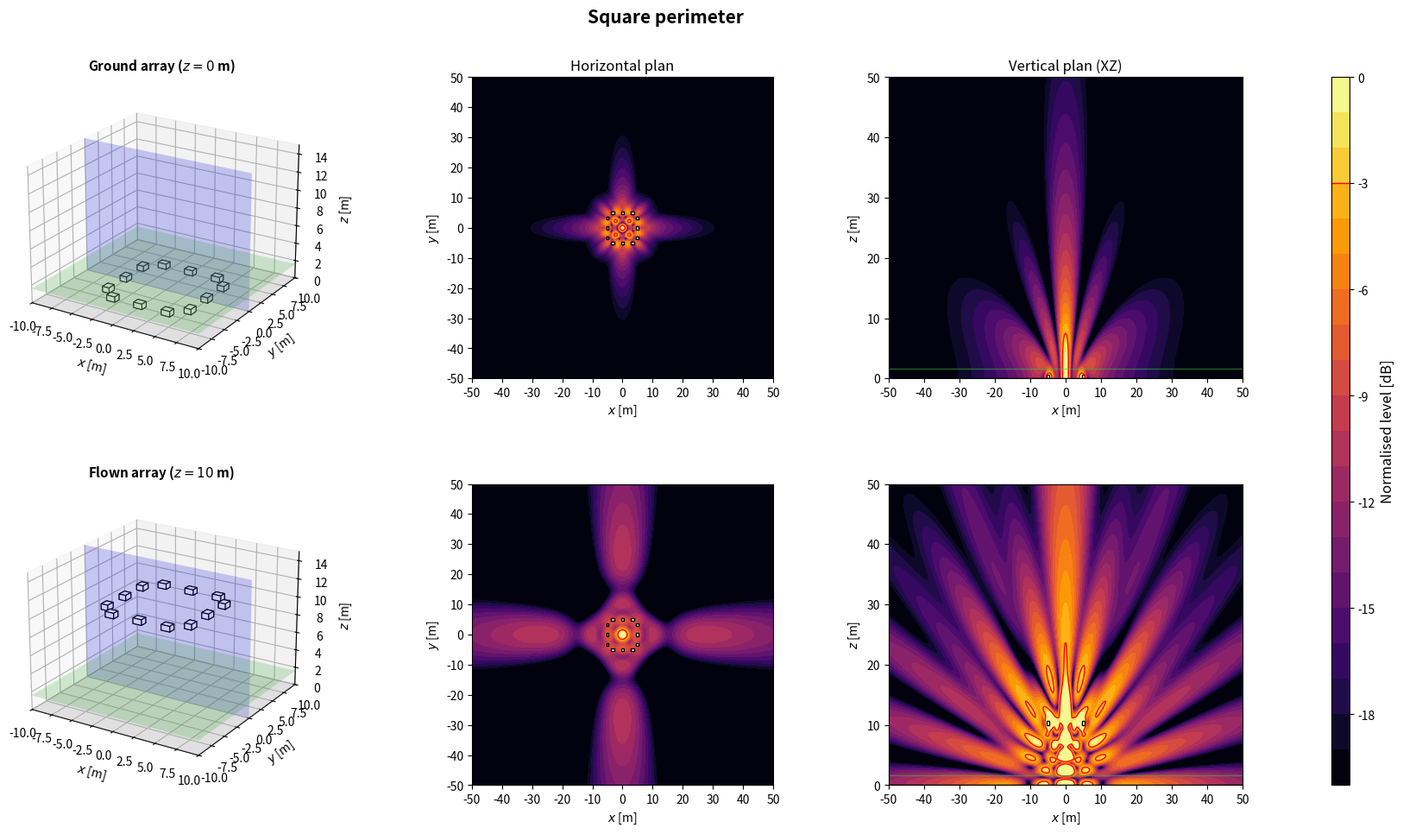

Write Python code to recreate this figure.
import numpy as np
import matplotlib.pyplot as plt
from matplotlib.patches import Rectangle
from matplotlib.transforms import Affine2D
from mpl_toolkits.mplot3d.art3d import Poly3DCollection

plt.close('all')

NAME = 'Square perimeter'

# ============================================================
# 1. GLOBAL PARAMETERS
# ============================================================
c = 343
rho = 1.2
f = 80                      # frequence des cartes
Q = 1e-3
k = 2*np.pi*f/c
omega = 2*np.pi*f
z_obs = 1.6
z_ground = 0
z_flown = 10
sub_w = 1.0                 # largeur, perpendiculaire a l'axe de tir
sub_d = 0.8                 # profondeur, selon l'axe de tir
sub_h = 0.6
evaluation_margin = 0.5
target = -3
level_min, level_max = -20, 0
levels = np.linspace(level_min, level_max, 21)
N_xy, N_vertical = 350, 260
x = np.linspace(-50, 50, N_xy)
y = np.linspace(-50, 50, N_xy)
z = np.linspace(0, 50, N_vertical)
X, Y = np.meshgrid(x, y)
X_xz, Z_xz = np.meshgrid(x, z)
y_slice = 0

# Scenario : 'concert' (foule en x > 0) ou 'stadium' (zone sous l'array)
SCENARIO = 'stadium'
Z_START = z_flown

# ============================================================
# 2. ARRAY GEOMETRY
# ============================================================
# Convention commune : x = axe de tir (foule en x > 0), y lateral, z vertical.
# Chaque caisse : centre (x, y), bas zb au-dessus de z_start, direction de tir
# yaw [deg], retard tau [s] et gain signe applique par le DSP.
# Centre acoustique : centre de la caisse, a mi-hauteur. Dans une cardioide
# (on_face=True), il est sur la face du haut-parleur, a sub_d/2 selon yaw.
def box(xb, yb, zb=0.0, yaw=0.0, tau=0.0, gain=1.0, facecolor='white', on_face=False):
    return {'x': float(xb), 'y': float(yb), 'z': float(zb), 'yaw': float(yaw),
            'tau': float(tau), 'gain': float(gain), 'facecolor': facecolor,
            'on_face': bool(on_face)}


def geometry():
    # perimetre d'un carre de 10 m, 3 caisses par cote
    s = (-10/3, 0, 10/3)
    return ([box(-yy, v) for v in s for yy in (-5, 5)]
            + [box(-v, xx, yaw=90) for v in s for xx in (-5, 5)])


def footprint(b):
    """Les 4 coins de l'empreinte au sol d'une caisse."""
    a = np.deg2rad(b['yaw'])
    ca, sa = np.cos(a), np.sin(a)
    corners = [(+sub_d/2, +sub_w/2), (+sub_d/2, -sub_w/2),
               (-sub_d/2, -sub_w/2), (-sub_d/2, +sub_w/2)]
    return np.array([(b['x'] + u*ca - v*sa, b['y'] + u*sa + v*ca) for u, v in corners])


def boxes():
    """Caisses de la config. En concert, x = 0 sur la face avant la plus en avant."""
    B = geometry()
    if SCENARIO == 'concert':
        dx = -max(footprint(b)[:, 0].max() for b in B)
        B = [dict(b, x=b['x'] + dx) for b in B]
    return B


def array(z_start=Z_START):
    """Interface commune : sources (L, 3) [m], tau (L,) [s], gain (L,) signe."""
    B = boxes()
    sources = []
    for b in B:
        a = np.deg2rad(b['yaw'])
        shift = sub_d/2 if b['on_face'] else 0.0
        sources.append([b['x'] + shift*np.cos(a), b['y'] + shift*np.sin(a), z_start + b['z'] + sub_h/2])
    sources = np.array(sources)
    tau = np.array([b['tau'] for b in B])
    gain = np.array([b['gain'] for b in B])
    return sources, tau, gain

# ============================================================
# 3. ACOUSTIC MODEL: MONOPOLES + RIGID GROUND IMAGE
# ============================================================
def monopole_field(A, B, C, xs, ys, zs):
    rd = np.maximum(np.sqrt((A-xs)**2 + (B-ys)**2 + (C-zs)**2), 0.05)
    ri = np.maximum(np.sqrt((A-xs)**2 + (B-ys)**2 + (C+zs)**2), 0.05)
    return 1j*rho*c*k*Q/(4*np.pi)*(np.exp(-1j*k*rd)/rd + np.exp(-1j*k*ri)/ri)


def pressure(A, B, C, z_start):
    sources, tau, gain = array(z_start)
    p = np.zeros(np.broadcast(A, B, C).shape, dtype=complex)
    for (xs, ys, zs), t, g in zip(sources, tau, gain):
        p += g*np.exp(-1j*omega*t)*monopole_field(A, B, C, xs, ys, zs)
    return p


def evaluation_mask():
    excluded = np.zeros_like(X, dtype=bool)
    for b in boxes():
        fp = footprint(b)
        excluded |= ((X >= fp[:, 0].min()-evaluation_margin) & (X <= fp[:, 0].max()+evaluation_margin)
                     & (Y >= fp[:, 1].min()-evaluation_margin) & (Y <= fp[:, 1].max()+evaluation_margin))
    return ~excluded


def spl_maps(z_start):
    p_xy = pressure(X, Y, z_obs, z_start)
    ref = np.max(np.abs(p_xy[evaluation_mask()]))
    xy = 20*np.log10(np.maximum(np.abs(p_xy), 1e-12)/ref)
    xz = 20*np.log10(np.maximum(np.abs(pressure(X_xz, y_slice, Z_xz, z_start)), 1e-12)/ref)
    return np.clip(xy, level_min, level_max), np.clip(xz, level_min, level_max)

# ============================================================
# 4. SUBWOOFER DRAWING HELPERS
# ============================================================
def draw_sub_3d(ax, b, z_start):
    z0 = z_start + b['z']
    z1 = z0 + sub_h
    corners = footprint(b)
    bottom = [[px, py, z0] for px, py in corners]
    top = [[px, py, z1] for px, py in corners]
    faces = [bottom, top] + [[bottom[i], bottom[(i+1)%4], top[(i+1)%4], top[i]] for i in range(4)]
    ax.add_collection3d(Poly3DCollection(faces, facecolors=b['facecolor'], edgecolors='black', linewidths=0.8))


def draw_3d_scene(ax, z_start, title):
    xx = np.array([[-10, 10], [-10, 10]])
    yy = np.array([[-10, -10], [10, 10]])
    ax.plot_surface(xx, yy, np.zeros((2, 2)), color='lightgray', alpha=0.25, linewidth=0)
    ax.plot_surface(xx, yy, np.full((2, 2), z_obs), color='limegreen', alpha=0.2, linewidth=0)
    xs = np.array([[-10, 10], [-10, 10]])
    zz = np.array([[0, 0], [15, 15]])
    ax.plot_surface(xs, np.full((2, 2), y_slice), zz, color='blue', alpha=0.2, linewidth=0)
    for b in boxes():
        draw_sub_3d(ax, b, z_start)
    ax.set_title(title, fontsize=11, fontweight='bold')
    ax.set_xlabel(r'$x$ [m]')
    ax.set_ylabel(r'$y$ [m]')
    ax.set_zlabel(r'$z$ [m]')
    ax.set_xlim(-10, 10)
    ax.set_ylim(-10, 10)
    ax.set_zlim(0, 15)
    ax.set_box_aspect((20, 20, 15))
    ax.view_init(elev=22, azim=-58)


def plot_horizontal(ax, SPL, title=None):
    im = ax.contourf(X, Y, SPL, levels=levels, cmap='inferno', extend='neither')
    if SPL.min() <= target <= SPL.max():
        ax.contour(X, Y, SPL, levels=[target], colors='red', linewidths=1, linestyles='solid')
    for b in boxes():
        rect = Rectangle((-sub_d/2, -sub_w/2), sub_d, sub_w, facecolor=b['facecolor'], edgecolor='black', linewidth=1)
        rect.set_transform(Affine2D().rotate_deg(b['yaw']).translate(b['x'], b['y']) + ax.transData)
        ax.add_patch(rect)
    if title:
        ax.set_title(title, fontsize=12)
    ax.set_xlabel(r'$x$ [m]')
    ax.set_ylabel(r'$y$ [m]')
    ax.set_xlim(-50, 50)
    ax.set_ylim(-50, 50)
    ax.set_xticks(np.arange(-50, 51, 10))
    ax.set_yticks(np.arange(-50, 51, 10))
    ax.set_aspect('equal')
    return im


def plot_vertical(ax, SPL, z_start, title=None):
    ax.contourf(X_xz, Z_xz, SPL, levels=levels, cmap='inferno')
    if SPL.min() <= target <= SPL.max():
        ax.contour(X_xz, Z_xz, SPL, levels=[target], colors='red', linewidths=1, linestyles='solid')
    for b in boxes():
        fp = footprint(b)
        if fp[:, 1].min() <= y_slice <= fp[:, 1].max():
            ax.add_patch(Rectangle((fp[:, 0].min(), z_start + b['z']), np.ptp(fp[:, 0]), sub_h,
                                   facecolor=b['facecolor'], edgecolor='black', linewidth=1))
    ax.axhline(0, color='black', linewidth=1)
    ax.axhline(z_obs, color='limegreen', linewidth=1, alpha=0.5)
    if title:
        ax.set_title(title, fontsize=12)
    ax.set_xlabel(r'$x$ [m]')
    ax.set_ylabel(r'$z$ [m]')
    ax.set_xlim(-50, 50)
    ax.set_ylim(0, 50)
    ax.set_xticks(np.arange(-50, 51, 10))
    ax.set_yticks(np.arange(0, 51, 10))

# ============================================================
# 5. FIGURE: TWO HEIGHTS
# ============================================================
def simulate_configuration():
    spl_ground_xy, spl_ground_xz = spl_maps(z_ground)
    spl_flown_xy, spl_flown_xz = spl_maps(z_flown)

    fig = plt.figure(figsize=(18, 10))
    fig.suptitle(NAME, fontsize=15, fontweight='bold')
    gs = fig.add_gridspec(2, 4, width_ratios=[1.1, 1, 1, 0.05], left=0.05, right=0.94, bottom=0.08, top=0.90, wspace=0.32, hspace=0.35)
    ax3d_g = fig.add_subplot(gs[0, 0], projection='3d')
    axxy_g = fig.add_subplot(gs[0, 1])
    axxz_g = fig.add_subplot(gs[0, 2])
    ax3d_f = fig.add_subplot(gs[1, 0], projection='3d')
    axxy_f = fig.add_subplot(gs[1, 1])
    axxz_f = fig.add_subplot(gs[1, 2])
    cax = fig.add_subplot(gs[:, 3])

    draw_3d_scene(ax3d_g, z_ground, rf'Ground array ($z={z_ground:g}$ m)')
    im = plot_horizontal(axxy_g, spl_ground_xy, 'Horizontal plan')
    plot_vertical(axxz_g, spl_ground_xz, z_ground, 'Vertical plan (XZ)')
    draw_3d_scene(ax3d_f, z_flown, rf'Flown array ($z={z_flown:g}$ m)')
    plot_horizontal(axxy_f, spl_flown_xy)
    plot_vertical(axxz_f, spl_flown_xz, z_flown)

    cbar = fig.colorbar(im, cax=cax)
    cbar.set_label('Normalised level [dB]', fontsize=12)
    cbar.ax.axhline(target, color='red', linewidth=1, linestyle='solid')
    return fig

# ============================================================
# 6. RUN CONFIGURATION
# ============================================================
if __name__ == '__main__':
    print('Simulating:', NAME)
    fig = simulate_configuration()
    plt.show()
